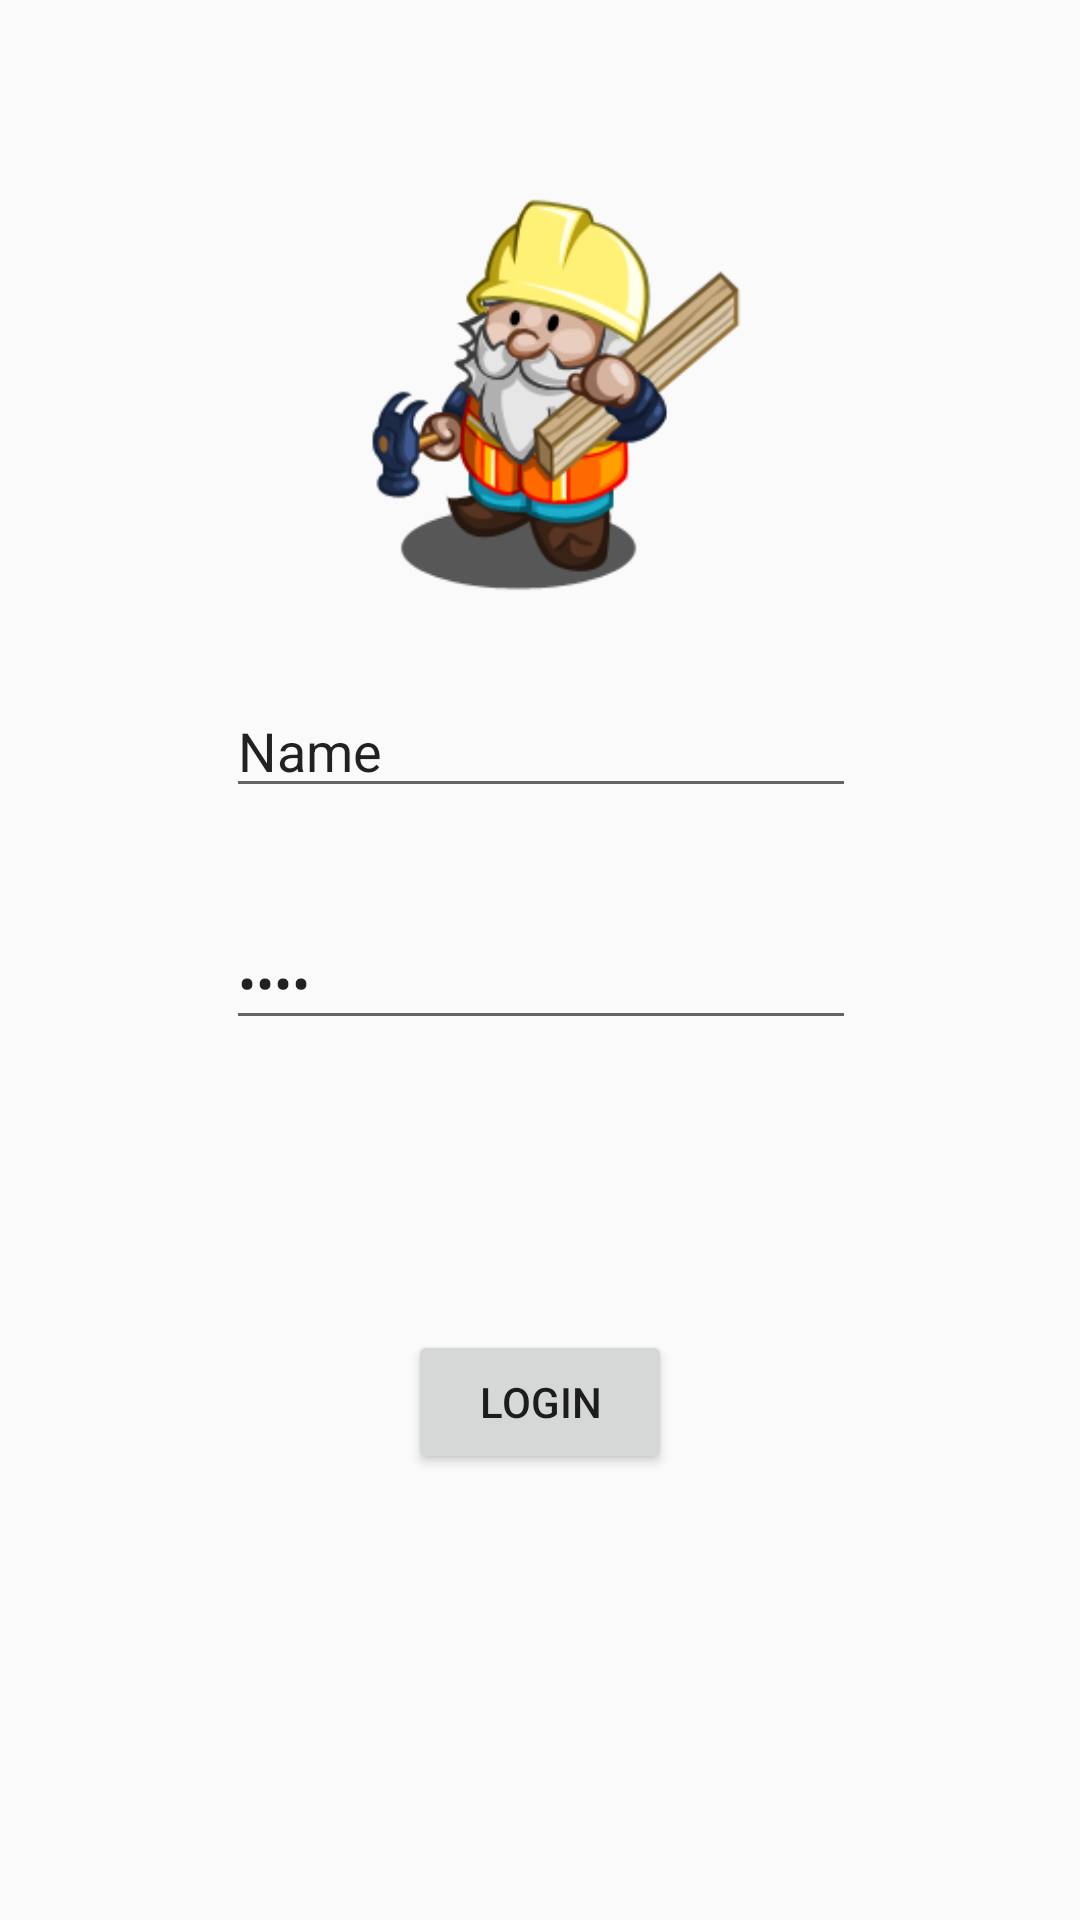

The Android layout XML behind this screen, and the referenced resources:
<!-- AndroidManifest.xml: application theme AppTheme -->
<!-- res/layout/activity_main.xml -->
<?xml version="1.0" encoding="utf-8"?>
<android.support.constraint.ConstraintLayout xmlns:android="http://schemas.android.com/apk/res/android"
    xmlns:app="http://schemas.android.com/apk/res-auto"
    xmlns:tools="http://schemas.android.com/tools"
    android:layout_width="match_parent"
    android:layout_height="match_parent"
    tools:context="com.android.constructionprojectassistant.MainActivity">


    <ImageView
        android:id="@+id/imageView"
        android:layout_width="208dp"
        android:layout_height="136dp"
        android:layout_alignParentTop="true"
        android:layout_centerHorizontal="true"
        android:layout_marginEnd="8dp"
        android:layout_marginStart="8dp"
        android:layout_marginTop="64dp"
        app:layout_constraintEnd_toEndOf="parent"
        app:layout_constraintStart_toStartOf="parent"
        app:layout_constraintTop_toTopOf="parent"
        app:srcCompat="@drawable/logo" />

    <EditText
        android:id="@+id/etName"
        android:layout_width="wrap_content"
        android:layout_height="wrap_content"
        android:layout_marginEnd="8dp"
        android:layout_marginStart="8dp"
        android:layout_marginTop="28dp"
        android:ems="10"
        android:hint="User Name"
        android:inputType="textPersonName"
        android:text="Name"
        app:layout_constraintEnd_toEndOf="parent"
        app:layout_constraintHorizontal_bias="0.503"
        app:layout_constraintStart_toStartOf="parent"
        app:layout_constraintTop_toBottomOf="@+id/imageView" />

    <EditText
        android:id="@+id/etPassword"
        android:layout_width="wrap_content"
        android:layout_height="wrap_content"
        android:layout_marginEnd="8dp"
        android:layout_marginStart="8dp"
        android:layout_marginTop="36dp"
        android:ems="10"
        android:hint="Password"
        android:inputType="textPassword"
        android:text="Name"
        app:layout_constraintEnd_toEndOf="parent"
        app:layout_constraintHorizontal_bias="0.503"
        app:layout_constraintStart_toStartOf="parent"
        app:layout_constraintTop_toBottomOf="@+id/etName" />

    <Button
        android:id="@+id/btnLogin"
        android:layout_width="wrap_content"
        android:layout_height="wrap_content"
        android:layout_marginBottom="60dp"
        android:layout_marginEnd="8dp"
        android:layout_marginStart="8dp"
        android:layout_marginTop="8dp"
        android:text="Login"
        app:layout_constraintBottom_toBottomOf="parent"
        app:layout_constraintEnd_toEndOf="parent"
        app:layout_constraintStart_toStartOf="parent"
        app:layout_constraintTop_toBottomOf="@+id/etPassword" />

</android.support.constraint.ConstraintLayout>
<!-- resources referenced by this layout -->
<resources>
  <!-- drawable logo: png bitmap (drawable, 32916 bytes) -->
  <style name="AppTheme" parent="Theme.AppCompat.Light.DarkActionBar">
          
          <item name="colorPrimary">#1B2372</item>
          <item name="colorPrimaryDark">@color/colorPrimaryDark</item>
          <item name="colorAccent">@color/colorAccent</item>
      </style>
  <color name="colorPrimaryDark">#7A1502</color>
  <color name="colorAccent">#f2fe71</color>
</resources>
